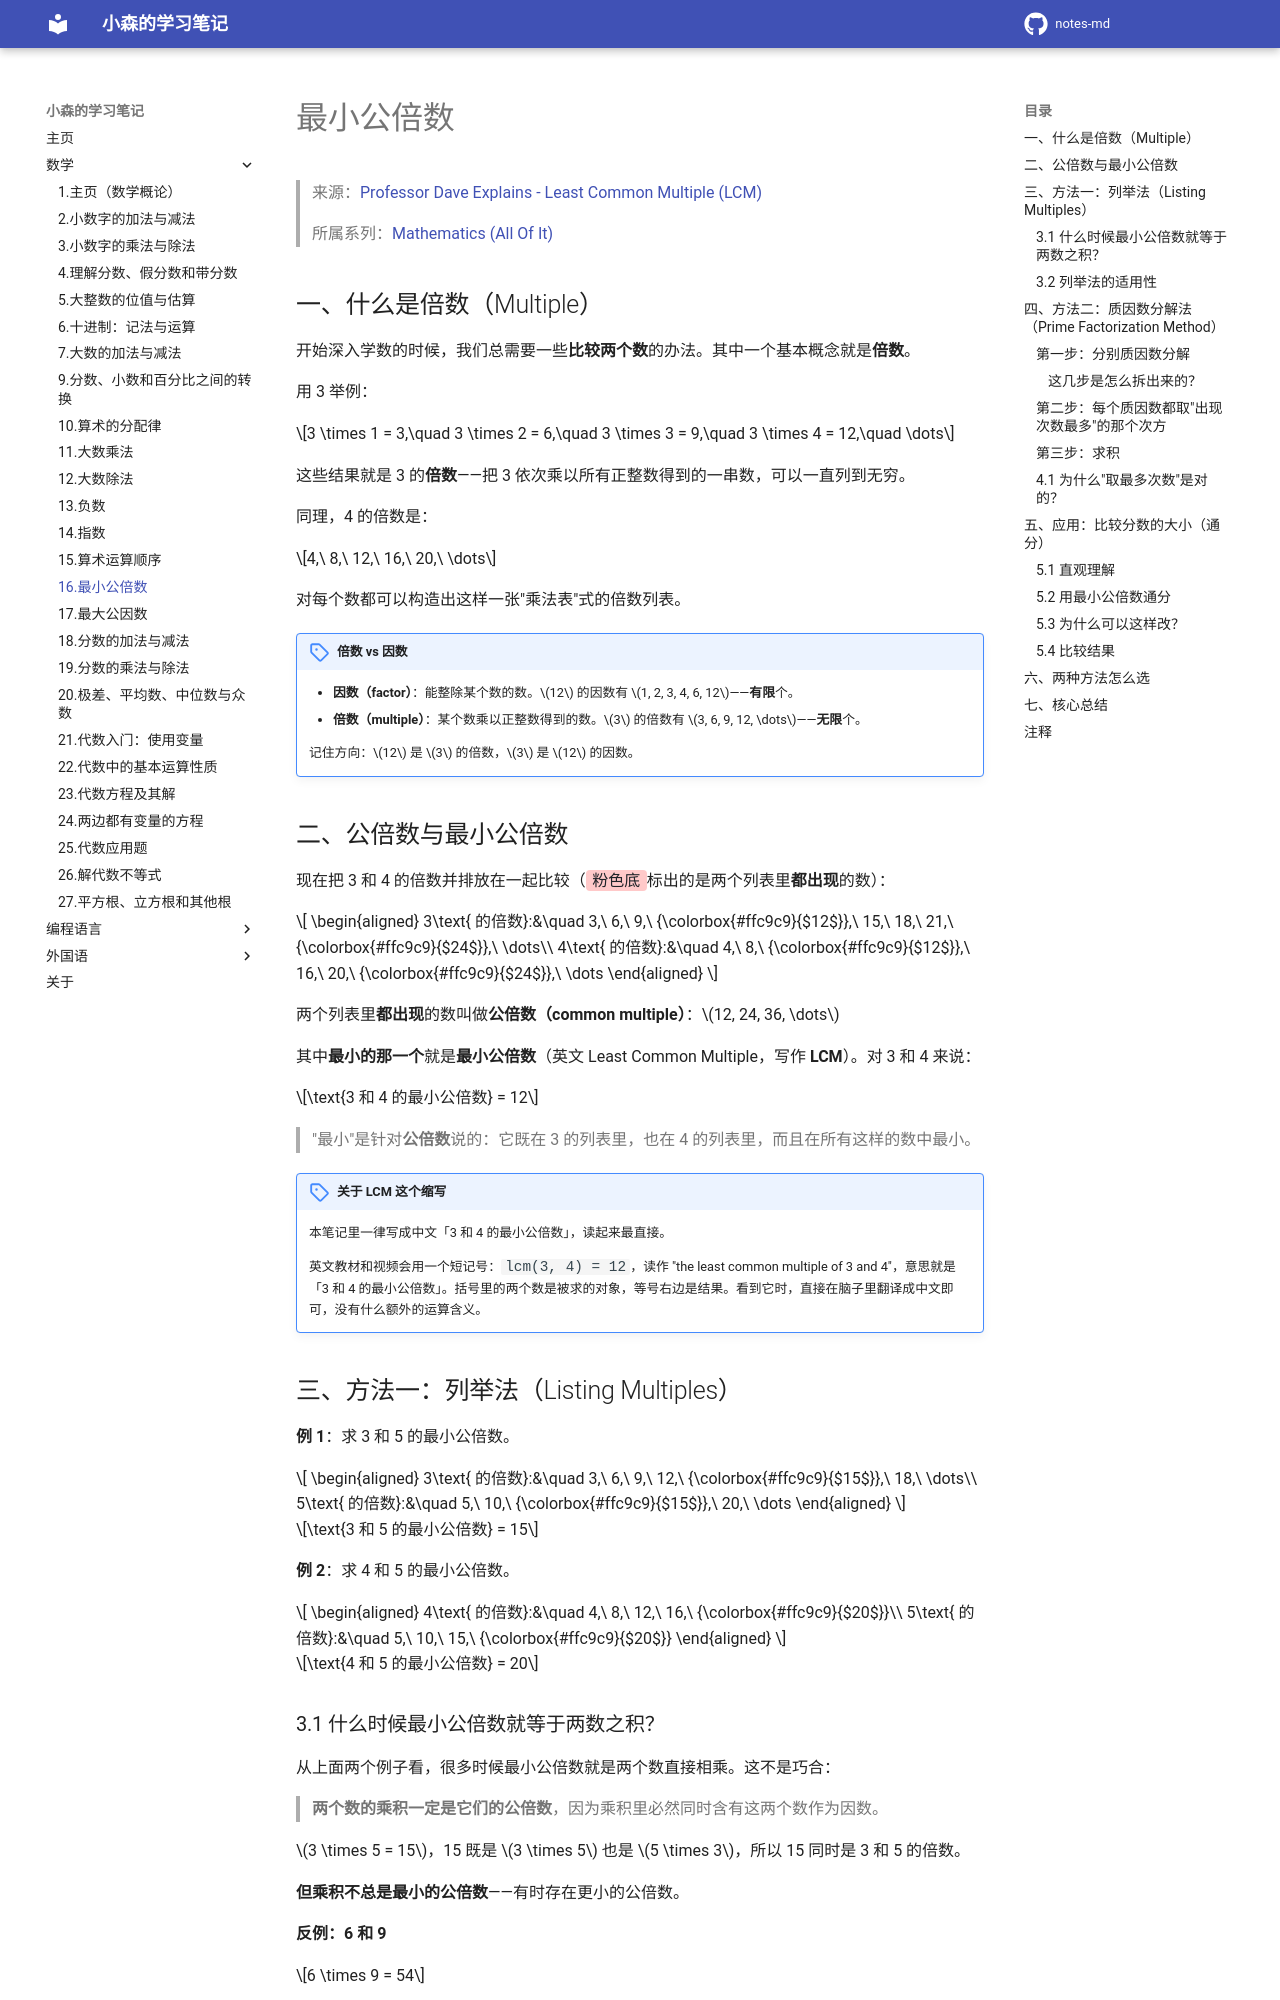

repository: komori-flag/notes-md · page: StudyNotes/Math/16-最小公倍数/index.html · generator: mkdocs

# 最小公倍数

> 来源：[Professor Dave Explains - Least Common Multiple (LCM)](https://www.youtube.com/watch?v=sae1IoToQ0M&list=PLybg94GvOJ9FoGQeUMFZ4SWZsr30jlUYK&index=17)
>
> 所属系列：[Mathematics (All Of It)](https://www.youtube.com/playlist?list=PLybg94GvOJ9FoGQeUMFZ4SWZsr30jlUYK)

## 一、什么是倍数（Multiple）

开始深入学数的时候，我们总需要一些**比较两个数**的办法。其中一个基本概念就是**倍数**。

用 3 举例：

$$3 \times 1 = 3,\quad 3 \times 2 = 6,\quad 3 \times 3 = 9,\quad 3 \times 4 = 12,\quad \dots$$

这些结果就是 3 的**倍数**——把 3 依次乘以所有正整数得到的一串数，可以一直列到无穷。

同理，4 的倍数是：

$$4,\ 8,\ 12,\ 16,\ 20,\ \dots$$

对每个数都可以构造出这样一张"乘法表"式的倍数列表。

!!! note "倍数 vs 因数"

    - **因数（factor）**：能整除某个数的数。$12$ 的因数有 $1, 2, 3, 4, 6, 12$——**有限**个。
    - **倍数（multiple）**：某个数乘以正整数得到的数。$3$ 的倍数有 $3, 6, 9, 12, \dots$——**无限**个。

    记住方向：$12$ 是 $3$ 的倍数，$3$ 是 $12$ 的因数。

## 二、公倍数与最小公倍数

现在把 3 和 4 的倍数并排放在一起比较（<span class="lcm-hl">粉色底</span>标出的是两个列表里**都出现**的数）：

$$
\begin{aligned}
3\text{ 的倍数}:&\quad 3,\ 6,\ 9,\ {\colorbox{#ffc9c9}{$12$}},\ 15,\ 18,\ 21,\ {\colorbox{#ffc9c9}{$24$}},\ \dots\\
4\text{ 的倍数}:&\quad 4,\ 8,\ {\colorbox{#ffc9c9}{$12$}},\ 16,\ 20,\ {\colorbox{#ffc9c9}{$24$}},\ \dots
\end{aligned}
$$

两个列表里**都出现**的数叫做**公倍数（common multiple）**：$12, 24, 36, \dots$

其中**最小的那一个**就是**最小公倍数**（英文 Least Common Multiple，写作 **LCM**）。对 3 和 4 来说：

$$\text{3 和 4 的最小公倍数} = 12$$

> "最小"是针对**公倍数**说的：它既在 3 的列表里，也在 4 的列表里，而且在所有这样的数中最小。

!!! note "关于 LCM 这个缩写"

    本笔记里一律写成中文「3 和 4 的最小公倍数」，读起来最直接。

    英文教材和视频会用一个短记号：`lcm(3, 4) = 12`，读作 "the least common multiple of 3 and 4"，意思就是「3 和 4 的最小公倍数」。括号里的两个数是被求的对象，等号右边是结果。看到它时，直接在脑子里翻译成中文即可，没有什么额外的运算含义。

## 三、方法一：列举法（Listing Multiples）

**例 1**：求 3 和 5 的最小公倍数。

$$
\begin{aligned}
3\text{ 的倍数}:&\quad 3,\ 6,\ 9,\ 12,\ {\colorbox{#ffc9c9}{$15$}},\ 18,\ \dots\\
5\text{ 的倍数}:&\quad 5,\ 10,\ {\colorbox{#ffc9c9}{$15$}},\ 20,\ \dots
\end{aligned}
$$

$$\text{3 和 5 的最小公倍数} = 15$$

**例 2**：求 4 和 5 的最小公倍数。

$$
\begin{aligned}
4\text{ 的倍数}:&\quad 4,\ 8,\ 12,\ 16,\ {\colorbox{#ffc9c9}{$20$}}\\
5\text{ 的倍数}:&\quad 5,\ 10,\ 15,\ {\colorbox{#ffc9c9}{$20$}}
\end{aligned}
$$

$$\text{4 和 5 的最小公倍数} = 20$$
